Photos from the image-classification dataset "images" in the GitHub repository cstorm125/choco-raisin. Its 2 classes are: chocolate chip, raisin.

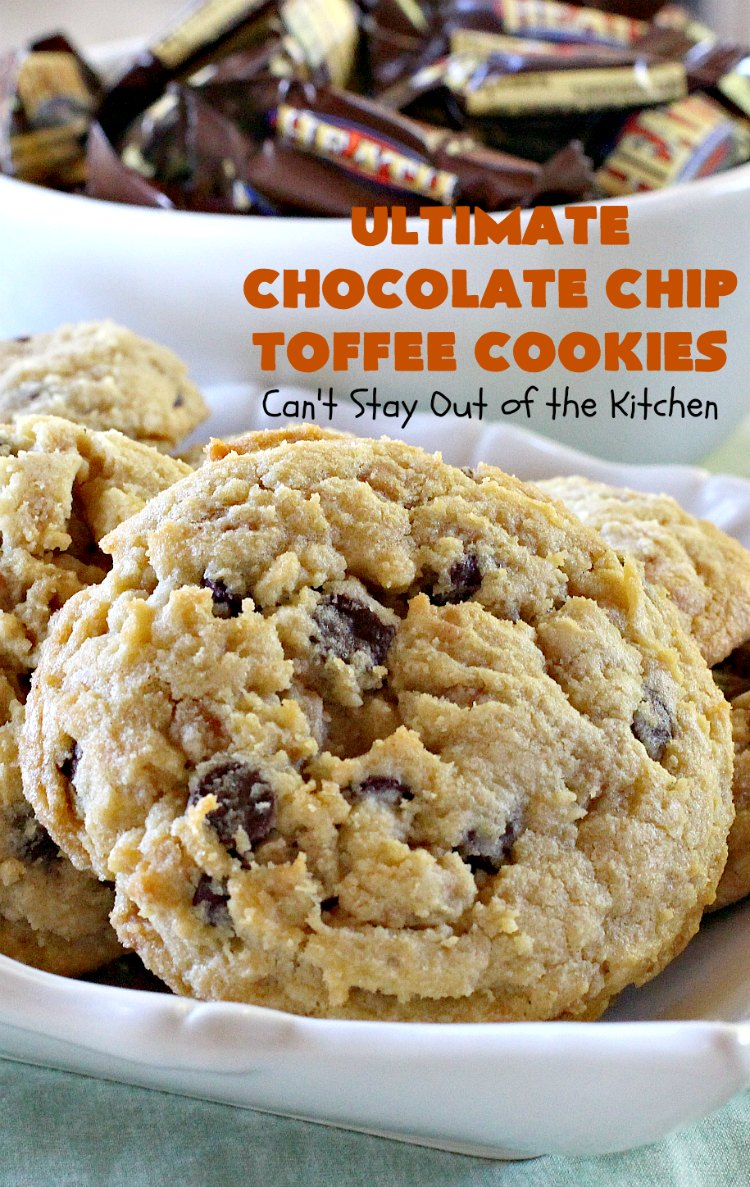
Label: chocolate chip

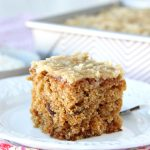
Label: raisin

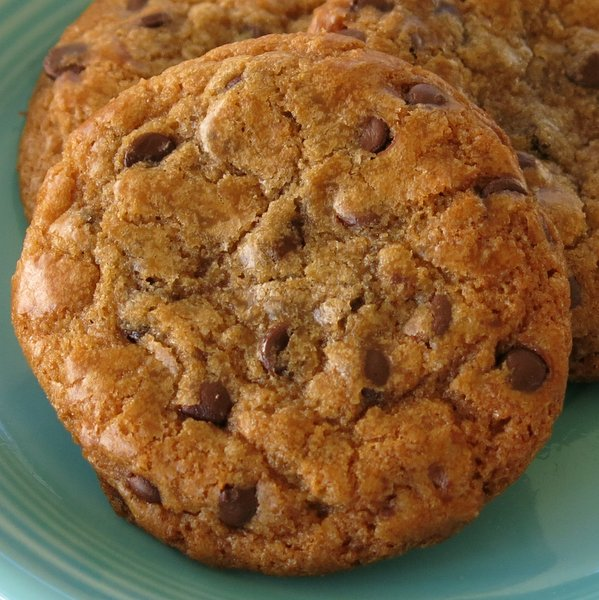
Label: chocolate chip

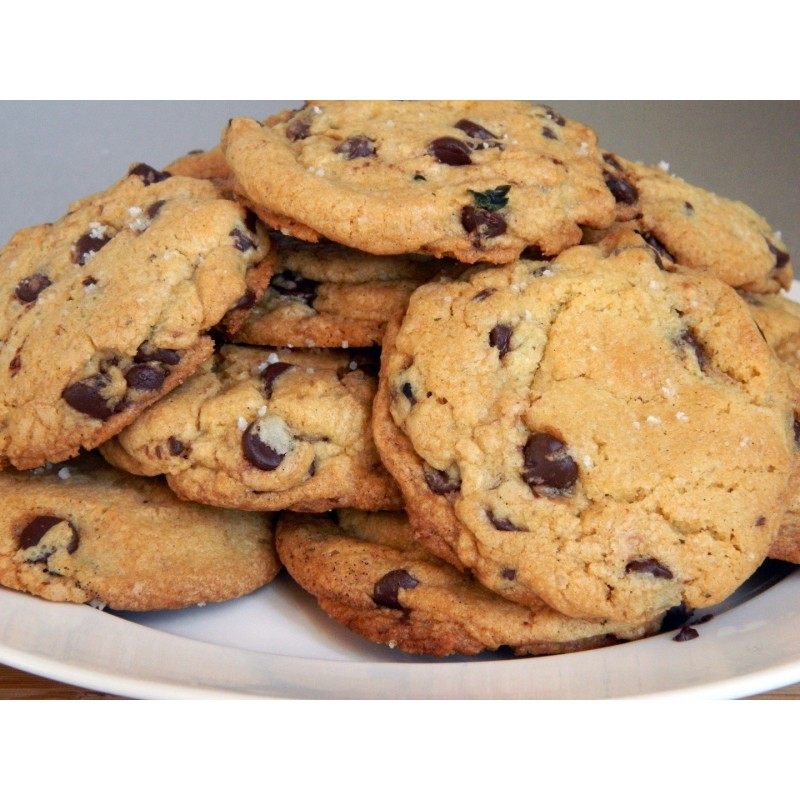
Label: chocolate chip

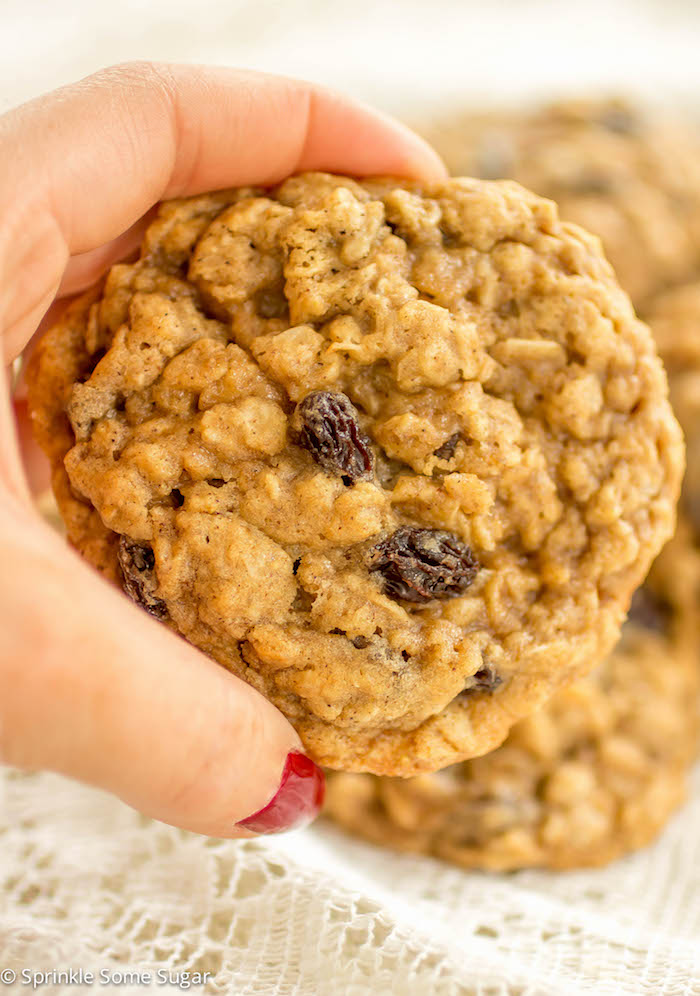
Label: raisin

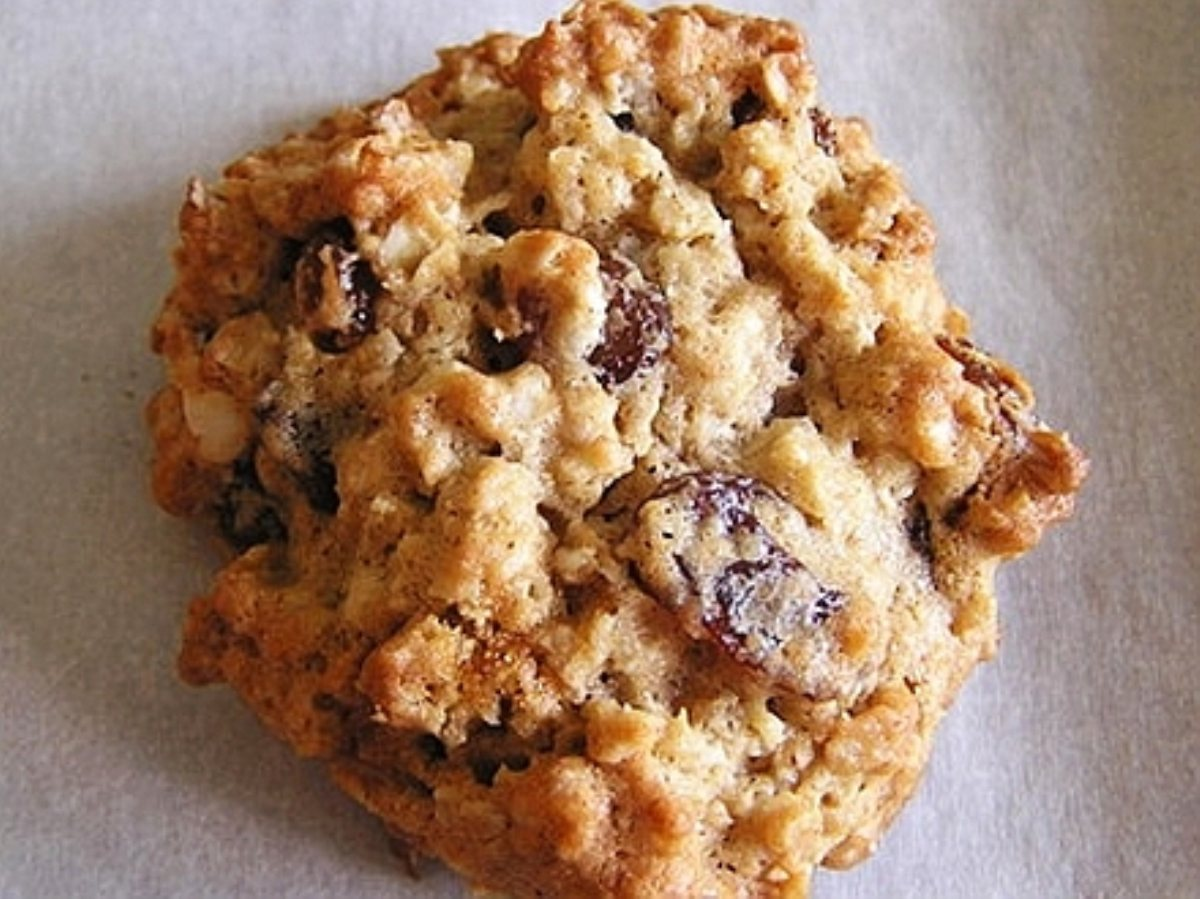
Label: raisin
